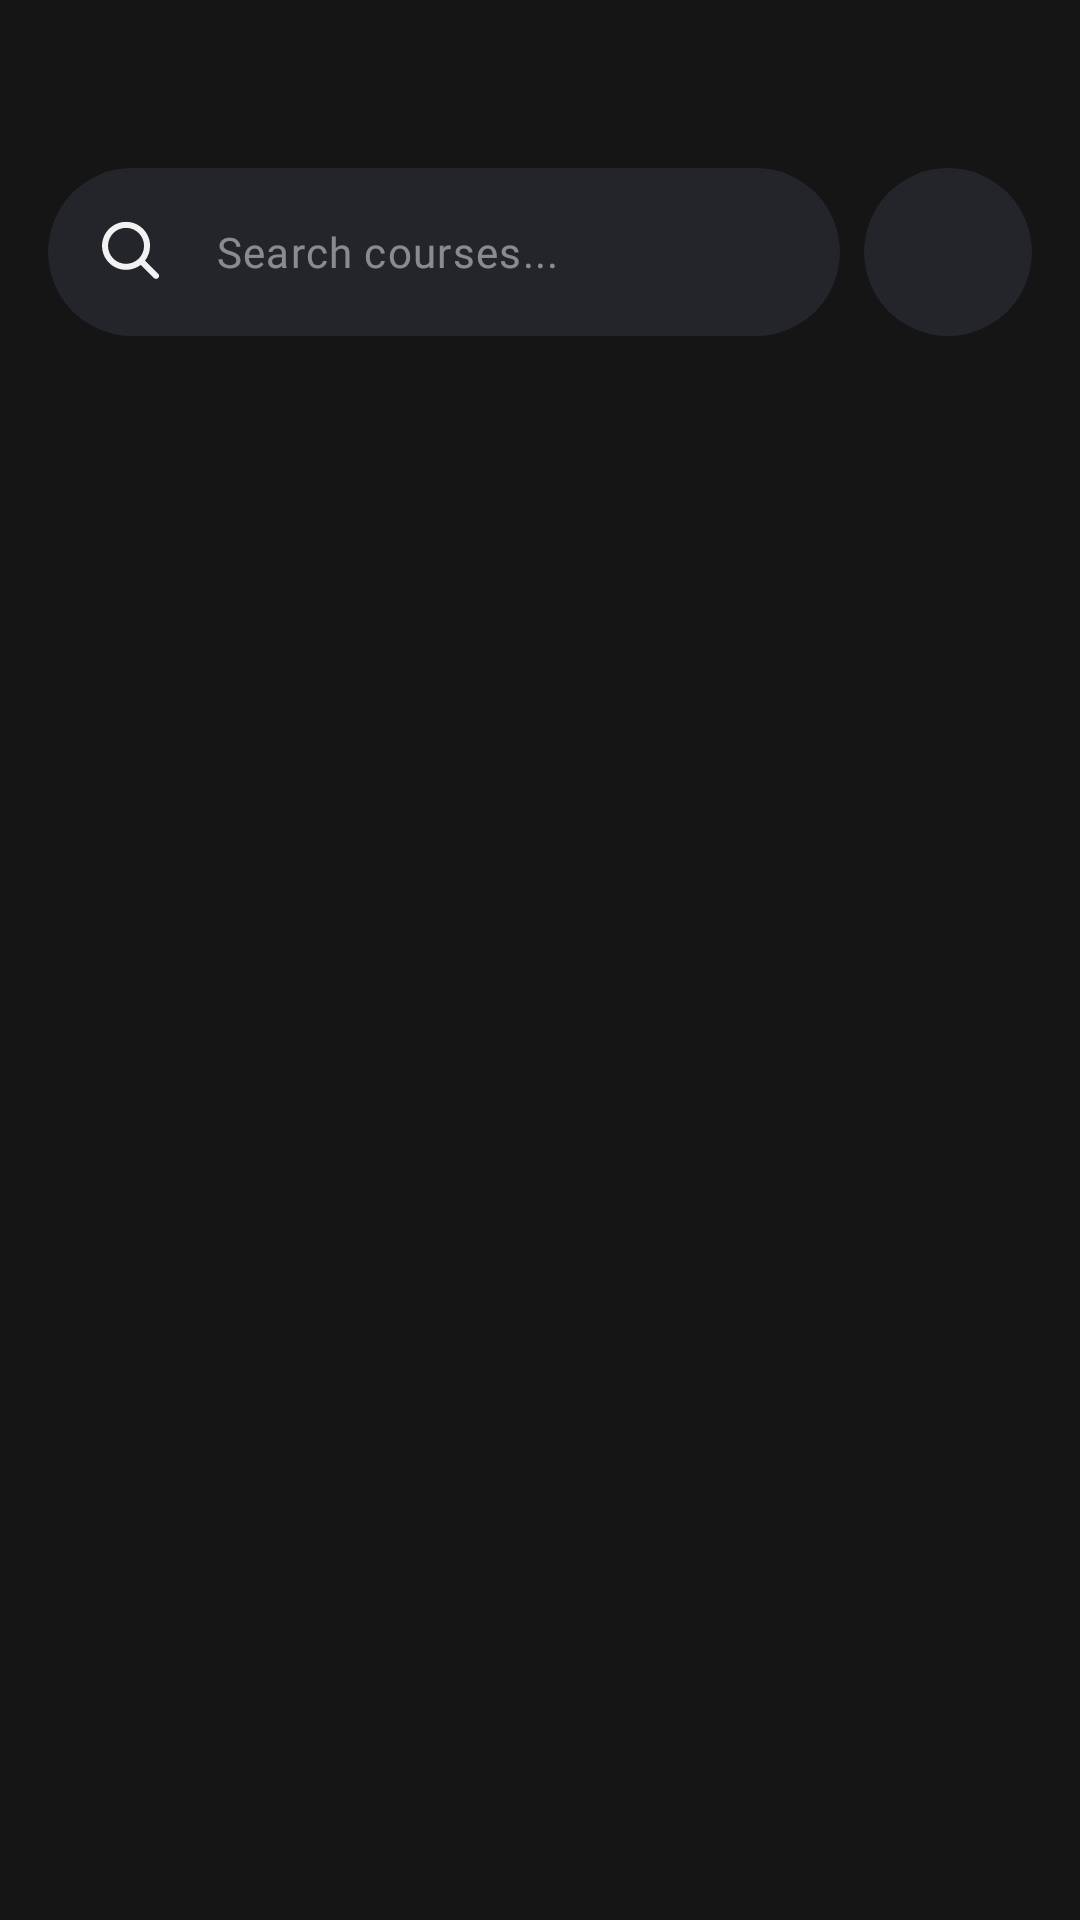

Write the Android layout XML for this screen, with the resource values it uses.
<!-- AndroidManifest.xml: application theme Theme.OnlineCourses -->
<!-- res/layout/fragment_main.xml -->
<?xml version="1.0" encoding="utf-8"?>
<androidx.constraintlayout.widget.ConstraintLayout xmlns:android="http://schemas.android.com/apk/res/android"
    xmlns:tools="http://schemas.android.com/tools"
    android:layout_width="match_parent"
    android:layout_height="match_parent"
    xmlns:app="http://schemas.android.com/apk/res-auto"
    android:background="@color/black_15"
    tools:context=".ui.main.MainFragment">

    <androidx.constraintlayout.widget.Guideline
        android:id="@+id/start_gl"
        android:layout_width="wrap_content"
        android:layout_height="wrap_content"
        android:orientation="vertical"
        app:layout_constraintGuide_begin="16dp"/>

    <androidx.constraintlayout.widget.Guideline
        android:id="@+id/end_gl"
        android:layout_width="wrap_content"
        android:layout_height="wrap_content"
        android:orientation="vertical"
        app:layout_constraintGuide_end="16dp"/>
    <com.google.android.material.textfield.TextInputLayout
        android:id="@+id/search_tl"
        android:layout_width="0dp"
        android:layout_height="56dp"
        app:layout_constraintStart_toStartOf="@id/start_gl"
        app:layout_constraintTop_toTopOf="parent"
        android:layout_marginTop="56dp"
        android:layout_marginEnd="8dp"
        app:layout_constraintEnd_toStartOf="@id/filter_btn"
        app:hintEnabled="false"
        android:imeOptions="actionDone"
        android:maxLines="1"
        app:startIconTint="@color/white_F3"
        app:cursorColor="@color/white_F3"
        >
        <com.google.android.material.textfield.TextInputEditText
            android:id="@+id/search_et"
            android:layout_width="match_parent"
            android:layout_height="wrap_content"
            android:hint="@string/search_courses"
            android:imeOptions="actionDone"
            android:maxLines="1"
            android:singleLine="true"
            android:background="@drawable/search_field_bg"
            android:textColorHint="@color/white_F3_50alph"
            android:drawableStart="@drawable/search"
            android:drawablePadding="16dp"
            android:fontFamily="@font/roboto_regular"
            android:textColor="@color/white_F3"
            android:textSize="14sp" />
    </com.google.android.material.textfield.TextInputLayout>

    <androidx.appcompat.widget.AppCompatImageButton
        android:id="@+id/filter_btn"
        android:layout_width="56dp"
        android:layout_height="56dp"
        android:background="@drawable/search_field_bg"
        app:layout_constraintEnd_toStartOf="@id/end_gl"
        app:layout_constraintTop_toTopOf="parent"
        android:layout_marginTop="56dp"
        android:src="@drawable/funnel"/>

    <androidx.appcompat.widget.AppCompatTextView
        android:id="@+id/filter_tv"
        android:layout_width="wrap_content"
        android:layout_height="wrap_content"
        android:layout_marginTop="16dp"
        app:layout_constraintEnd_toStartOf="@id/end_gl"
        app:layout_constraintTop_toBottomOf="@id/search_tl"
        tools:text="По дате добавления"
        android:textAppearance="@style/regular_green_14"
        android:drawableEnd="@drawable/arrow_down_up_fill"/>
    <androidx.recyclerview.widget.RecyclerView
        android:id="@+id/search_rv"
        android:layout_width="0dp"
        android:layout_height="0dp"
        app:layoutManager="androidx.recyclerview.widget.LinearLayoutManager"
        app:layout_constraintStart_toEndOf="@id/start_gl"
        app:layout_constraintEnd_toStartOf="@id/end_gl"
        app:layout_constraintBottom_toBottomOf="parent"
        app:layout_constraintTop_toBottomOf="@id/filter_tv"
        android:layout_marginTop="16dp"
        android:clipToPadding="false"
        tools:listitem="@layout/course_list_item"/>


</androidx.constraintlayout.widget.ConstraintLayout>
<!-- res/layout/course_list_item.xml (included above) -->
<?xml version="1.0" encoding="utf-8"?>
<androidx.cardview.widget.CardView xmlns:android="http://schemas.android.com/apk/res/android"
    android:layout_width="match_parent"
    android:layout_height="236dp"
    android:layout_marginBottom="16dp"
    xmlns:app="http://schemas.android.com/apk/res-auto"
    xmlns:tools="http://schemas.android.com/tools"
    app:cardBackgroundColor="@color/dark_gray_2A"
    app:cardCornerRadius="16dp">
    <androidx.constraintlayout.widget.ConstraintLayout
        android:layout_width="match_parent"
        android:layout_height="match_parent">
        <androidx.constraintlayout.widget.Guideline
            android:id="@+id/start_gl"
            android:layout_width="wrap_content"
            android:layout_height="wrap_content"
            android:orientation="vertical"
            app:layout_constraintGuide_begin="16dp"/>
        <androidx.constraintlayout.widget.Guideline
            android:id="@+id/end_gl"
            android:layout_width="wrap_content"
            android:layout_height="wrap_content"
            android:orientation="vertical"
            app:layout_constraintGuide_end="16dp"/>
        <androidx.appcompat.widget.AppCompatImageView
            android:id="@+id/course_image_iv"
            android:layout_width="match_parent"
            android:layout_height="114dp"
            android:src="@drawable/placeholder"
            android:scaleType="centerCrop"
            app:layout_constraintTop_toTopOf="parent"/>
        <ImageButton
            android:id="@+id/bookmark_btn"
            android:layout_width="28dp"
            android:layout_height="28dp"
            android:layout_marginTop="8dp"
            android:layout_marginEnd="8dp"
            app:layout_constraintEnd_toEndOf="parent"
            app:layout_constraintTop_toTopOf="parent"
            android:src="@drawable/bookmark_small"
            android:background="@drawable/transparent_round_bg"/>
        <androidx.appcompat.widget.AppCompatTextView
            android:id="@+id/course_rating_tv"
            android:layout_width="wrap_content"
            android:layout_height="wrap_content"
            app:layout_constraintStart_toStartOf="@id/course_image_iv"
            app:layout_constraintBottom_toBottomOf="@id/course_image_iv"
            android:layout_marginStart="8dp"
            android:layout_marginBottom="8dp"
            android:textAppearance="@style/regular_white_12"
            tools:text="4.9"
            android:background="@drawable/transparent_round_bg"
            android:paddingHorizontal="6dp"
            android:paddingVertical="4dp"
            android:drawableStart="@drawable/star_fill"
            android:drawablePadding="4dp"/>
        <androidx.appcompat.widget.AppCompatTextView
            android:id="@+id/coure_date_tv"
            android:layout_width="wrap_content"
            android:layout_height="wrap_content"
            android:layout_marginStart="4dp"
            app:layout_constraintStart_toEndOf="@id/course_rating_tv"
            app:layout_constraintBottom_toBottomOf="@id/course_rating_tv"
            tools:text="22 Мая 2024"
            android:textAppearance="@style/regular_white_12"
            android:paddingHorizontal="6dp"
            android:paddingVertical="4dp"
            android:background="@drawable/transparent_round_bg"/>
        <androidx.appcompat.widget.AppCompatTextView
            android:layout_width="wrap_content"
            android:layout_height="wrap_content"
            app:layout_constraintEnd_toEndOf="parent"
            app:layout_constraintBottom_toBottomOf="parent"
            android:text="@string/more"
            android:drawableEnd="@drawable/arrow_right_short_fill"
            android:textAppearance="@style/regular_green_14"
            android:layout_marginEnd="28dp"
            android:layout_marginBottom="18dp"
            android:textSize="12sp"
            android:lineHeight="15sp"/>
        <androidx.appcompat.widget.AppCompatTextView
            android:id="@+id/course_price_tv"
            android:layout_width="wrap_content"
            android:layout_height="wrap_content"
            app:layout_constraintStart_toEndOf="@id/start_gl"
            app:layout_constraintBottom_toBottomOf="parent"
            android:layout_marginBottom="16dp"
            tools:text="999 P"
            android:textAppearance="@style/regular_white_16"/>
        <androidx.appcompat.widget.AppCompatTextView
            android:layout_width="wrap_content"
            android:layout_height="wrap_content"
            android:id="@+id/course_title_tv"
            tools:text="Java разработчик с нуля"
            app:layout_constraintTop_toBottomOf="@id/course_image_iv"
            app:layout_constraintStart_toEndOf="@id/start_gl"
            app:layout_constraintEnd_toStartOf="@id/end_gl"
            app:layout_constraintHorizontal_bias="0.0"
            android:textAppearance="@style/regular_white_16"
            android:lineHeight="18sp"
            android:layout_marginTop="16dp"
            android:maxLines="1"
            android:ellipsize="end"/>
        <androidx.appcompat.widget.AppCompatTextView
            android:layout_width="0dp"
            android:layout_height="0dp"
            android:id="@+id/course_description_tv"
            tools:text="@tools:sample/lorem/random"
            android:maxLength="120"
            app:layout_constraintTop_toBottomOf="@id/course_title_tv"
            app:layout_constraintStart_toEndOf="@id/start_gl"
            app:layout_constraintEnd_toStartOf="@id/end_gl"
            app:layout_constraintBottom_toTopOf="@id/course_price_tv"
            app:layout_constraintHorizontal_bias="0.0"
            android:textAppearance="@style/regular_gray_12"
            android:lineHeight="18sp"
            android:layout_marginTop="10dp"
            android:ellipsize="end"/>

    </androidx.constraintlayout.widget.ConstraintLayout>
</androidx.cardview.widget.CardView>
<!-- resources referenced by this layout -->
<resources>
  <color name="black_15">#151515</color>
  <color name="dark_gray_2A">#24252A</color>
  <color name="white_F3">#F2F2F3</color>
  <color name="white_F3_50alph">#80F2F2F3</color>
  <!-- drawable search (drawable) -->
  <vector xmlns:android="http://schemas.android.com/apk/res/android"
      android:width="24dp"
      android:height="24dp"
      android:viewportWidth="24"
      android:viewportHeight="24">
    <path
        android:pathData="M10.014,1.953C5.596,1.953 2.014,5.535 2.014,9.953C2.014,14.371 5.596,17.953 10.014,17.953C11.851,17.953 13.592,17.322 14.942,16.282L19.295,20.672C19.686,21.062 20.342,21.062 20.733,20.672C21.124,20.281 21.124,19.625 20.733,19.234L16.35,14.874C17.39,13.524 18.014,11.79 18.014,9.953C18.014,5.535 14.432,1.953 10.014,1.953ZM10.014,3.953C13.328,3.953 16.014,6.639 16.014,9.953C16.014,13.267 13.328,15.953 10.014,15.953C6.7,15.953 4.014,13.267 4.014,9.953C4.014,6.639 6.7,3.953 10.014,3.953Z"
        android:fillColor="@color/white_F3"/>
  </vector>
  <!-- drawable search_field_bg (drawable) -->
  <?xml version="1.0" encoding="utf-8"?>
  <shape xmlns:android="http://schemas.android.com/apk/res/android"
      android:shape="rectangle" >
      <corners android:radius="28dp" />
      <solid android:color="@color/dark_gray_2A"/>
  </shape>
  <!-- drawable transparent_round_bg (drawable) -->
  <?xml version="1.0" encoding="utf-8"?>
  <shape android:shape="rectangle" xmlns:android="http://schemas.android.com/apk/res/android">
      <solid android:color="#4832333A"/>
      <corners android:radius="52dp"/>
  </shape>
  <string name="more">Подробнее</string>
  <string name="search_courses">Search courses...</string>
  <style name="regular_gray_12">
          <item name="fontFamily">@font/roboto_medium</item>
          <item name="android:textSize">12sp</item>
          <item name="android:textColor">@color/white_F3_50alph</item>
          <item name="fontWeight">400</item>
      </style>
  <style name="regular_green_14">
          <item name="fontFamily">@font/roboto_medium</item>
          <item name="android:textSize">14sp</item>
          <item name="android:textColor">@color/green_56</item>
          <item name="fontWeight">500</item>
      </style>
  <style name="regular_white_12">
          <item name="fontFamily">@font/roboto_medium</item>
          <item name="android:textSize">12sp</item>
          <item name="android:textColor">@color/white_F3</item>
          <item name="fontWeight">400</item>
      </style>
  <style name="regular_white_16">
          <item name="fontFamily">@font/roboto_medium</item>
          <item name="android:textSize">16sp</item>
          <item name="android:textColor">@color/white_F3</item>
          <item name="fontWeight">500</item>
      </style>
  <style name="Theme.OnlineCourses" parent="Base.Theme.OnlineCourses" />
  <color name="green_56">#12B956</color>
  <style name="Base.Theme.OnlineCourses" parent="Theme.Material3.DayNight.NoActionBar">
          <item name="android:windowLightNavigationBar">true</item>
          <item name="android:windowLightStatusBar">true</item>
          <item name="android:windowDrawsSystemBarBackgrounds">true</item>
          <item name="android:navigationBarColor">@android:color/transparent</item>
          <item name="android:statusBarColor">@android:color/transparent</item>
          <item name="android:enforceNavigationBarContrast">true</item>
      </style>
</resources>
